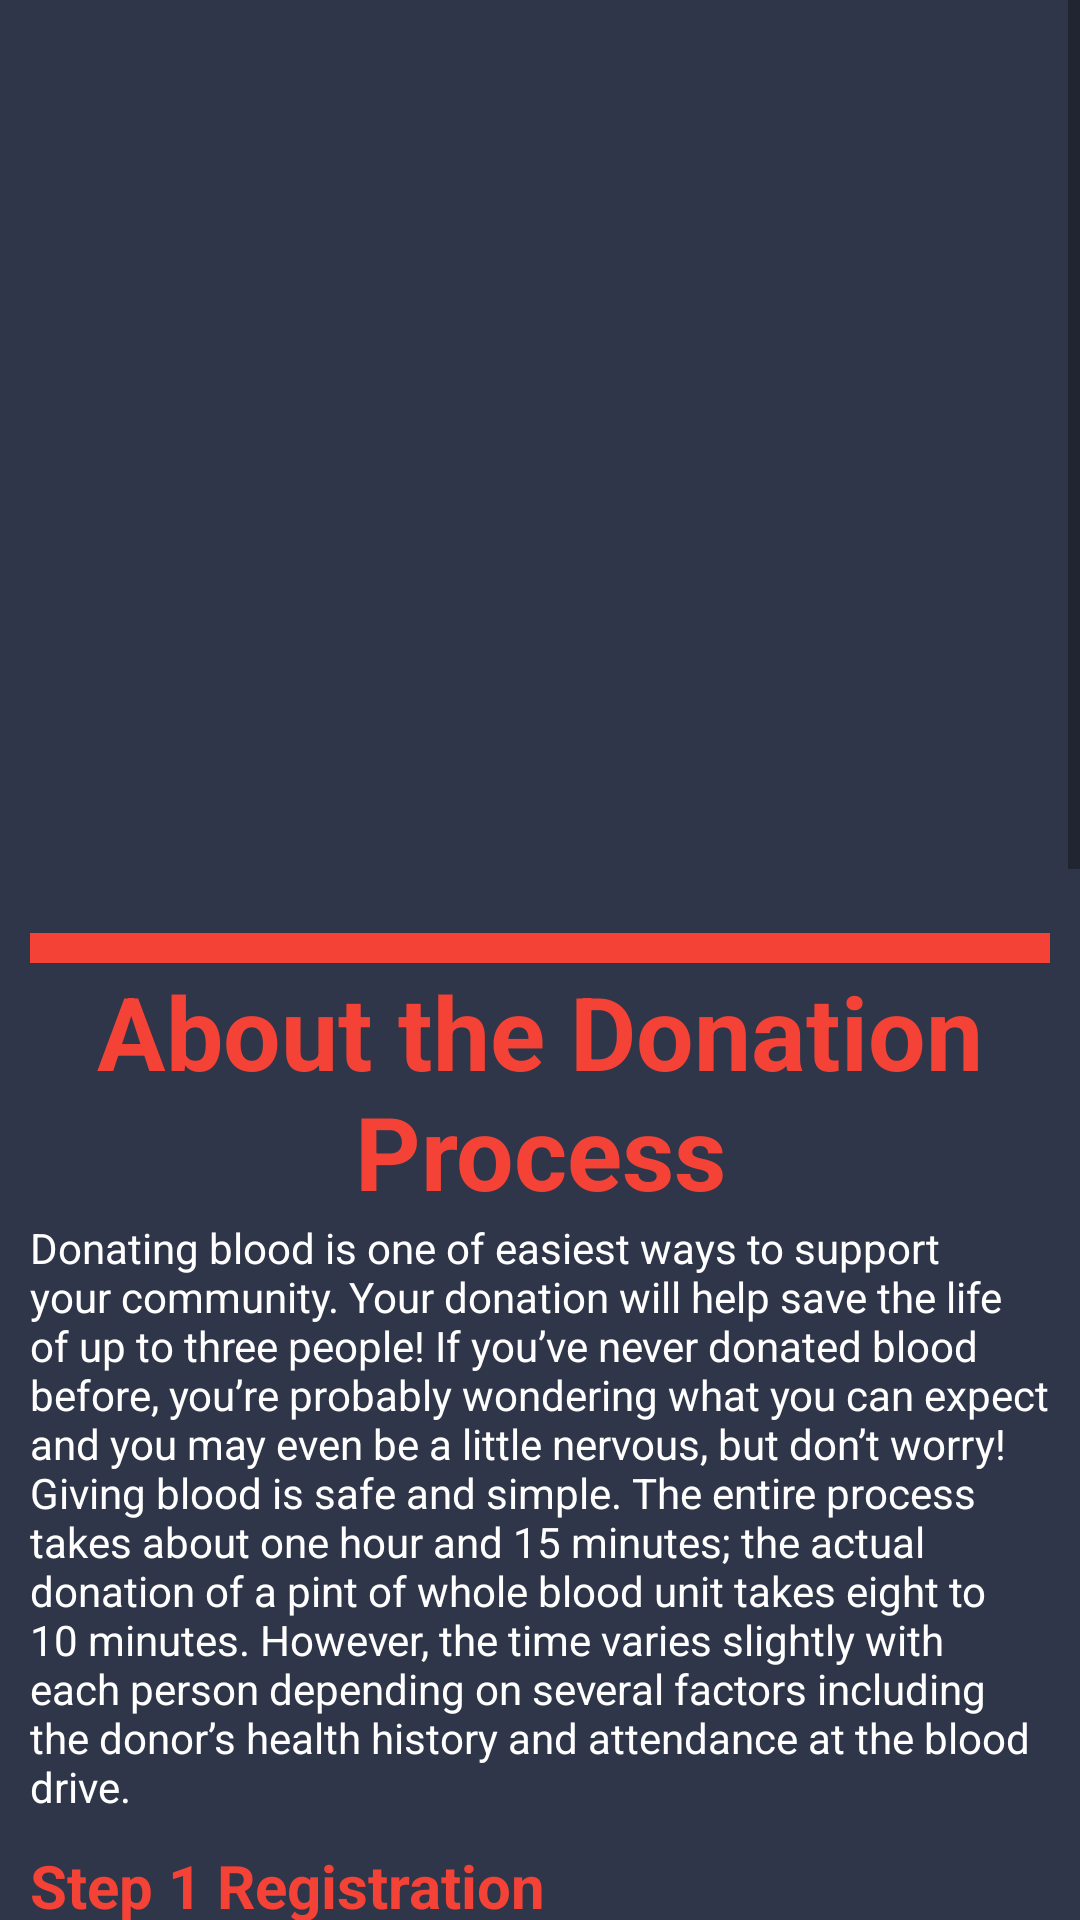

Write the Android layout XML for this screen, with the resource values it uses.
<!-- AndroidManifest.xml: application theme AppTheme -->
<!-- res/layout/about_donor_process.xml -->
<?xml version="1.0" encoding="utf-8"?>
<ScrollView xmlns:android="http://schemas.android.com/apk/res/android"
    android:layout_width="match_parent"
    android:layout_height="match_parent"
    android:orientation="vertical">
    <RelativeLayout
        android:layout_width="match_parent"
        android:layout_height="wrap_content"
        android:background="@color/bgcolor"
        android:paddingLeft="10dp"
        android:paddingRight="10dp">
        <ImageView
            android:id="@+id/imageCover"
            android:layout_width="match_parent"
            android:layout_height="300dp"
            android:layout_alignParentTop="true"
            android:layout_centerHorizontal="true"
            android:layout_marginLeft="20dp"
            android:layout_marginRight="20dp"
            android:layout_marginTop="11dp"
            android:adjustViewBounds="true"
            android:background="@drawable/save_logo" />
        <View
            android:id="@+id/divider"
            android:layout_width="fill_parent"
            android:layout_height="10dp"
            android:layout_below="@+id/imageCover"
            android:background="@color/redcolor"
            android:paddingLeft="0dp"
            android:paddingRight="0dp" />
        <TextView
            android:id="@+id/label"
            android:layout_width="fill_parent"
            android:layout_height="wrap_content"
            android:layout_below="@+id/imageCover"
            android:layout_marginTop="10dp"
            android:alpha="87"
            android:gravity="center_horizontal"
            android:text="@string/about"
            android:textColor="@color/redcolor"
            android:textSize="34sp"
            android:textStyle="bold" />
        <TextView
            android:id="@+id/label2"
            android:layout_width="fill_parent"
            android:layout_height="wrap_content"
            android:layout_below="@id/label"
            android:layout_centerInParent="true"
            android:alpha="54"
            android:gravity="fill|fill_horizontal"
            android:text="@string/about_details"
            android:textColor="@color/white"
            android:textSize="14sp" />
        <TextView
            android:id="@+id/label3"
            android:layout_width="fill_parent"
            android:layout_height="wrap_content"
            android:layout_below="@+id/label2"
            android:layout_marginTop="10dp"
            android:alpha="87"
            android:gravity="start"
            android:text="@string/Registration"
            android:textColor="@color/redcolor"
            android:textSize="20sp"
            android:textStyle="bold" />
        <TextView
            android:id="@+id/label4"
            android:layout_width="fill_parent"
            android:layout_height="wrap_content"
            android:layout_below="@id/label3"
            android:alpha="54"
            android:gravity="fill|fill_horizontal"
            android:text="@string/Registration_details_1"
            android:textColor="@color/white"
            android:textSize="14sp" />
        <TextView
            android:id="@+id/label5"
            android:layout_width="fill_parent"
            android:layout_height="wrap_content"
            android:layout_below="@id/label4"
            android:alpha="54"
            android:gravity="fill|fill_horizontal"
            android:text="@string/Registration_details_2"
            android:textColor="@color/white"
            android:textSize="14sp" />
        <TextView
            android:id="@+id/label6"
            android:layout_width="fill_parent"
            android:layout_height="wrap_content"
            android:layout_below="@+id/label5"
            android:layout_marginTop="10dp"
            android:alpha="87"
            android:gravity="start"
            android:text="@string/donor_health"
            android:textColor="@color/redcolor"
            android:textSize="20sp"
            android:textStyle="bold" />
        <TextView
            android:id="@+id/label7"
            android:layout_width="fill_parent"
            android:layout_height="wrap_content"
            android:layout_below="@id/label6"
            android:alpha="54"
            android:gravity="fill|fill_horizontal"
            android:text="@string/donor_health_details1"
            android:textColor="@color/white"
            android:textSize="14sp" />
        <TextView
            android:id="@+id/label8"
            android:layout_width="fill_parent"
            android:layout_height="wrap_content"
            android:layout_below="@id/label7"
            android:alpha="54"
            android:gravity="fill|fill_horizontal"
            android:text="@string/donor_health_details2"
            android:textColor="@color/white"
            android:textSize="14sp" />
        <TextView
            android:id="@+id/label9"
            android:layout_width="fill_parent"
            android:layout_height="wrap_content"
            android:layout_below="@id/label8"
            android:alpha="54"
            android:gravity="fill|fill_horizontal"
            android:text="@string/donor_health_details3"
            android:textColor="@color/white"
            android:textSize="14sp" />
        <TextView
            android:id="@+id/label10"
            android:layout_width="fill_parent"
            android:layout_height="wrap_content"
            android:layout_below="@+id/label9"
            android:layout_marginTop="10dp"
            android:alpha="87"
            android:gravity="start"
            android:text="@string/Hydration_Station"
            android:textColor="@color/redcolor"
            android:textSize="20sp"
            android:textStyle="bold" />
        <TextView
            android:id="@+id/label11"
            android:layout_width="fill_parent"
            android:layout_height="wrap_content"
            android:layout_below="@id/label10"
            android:alpha="54"
            android:gravity="fill|fill_horizontal"
            android:text="@string/donor_health_details3"
            android:textColor="@color/white"
            android:textSize="14sp" />
        <TextView
            android:id="@+id/label12"
            android:layout_width="fill_parent"
            android:layout_height="wrap_content"
            android:layout_below="@+id/label11"
            android:layout_marginTop="10dp"
            android:alpha="87"
            android:gravity="start"
            android:text="@string/donation"
            android:textColor="@color/redcolor"
            android:textSize="20sp"
            android:textStyle="bold" />
        <TextView
            android:id="@+id/label13"
            android:layout_width="fill_parent"
            android:layout_height="wrap_content"
            android:layout_below="@id/label12"
            android:alpha="54"
            android:gravity="fill|fill_horizontal"
            android:text="@string/donation_details"
            android:textColor="@color/white"
            android:textSize="14sp" />
        <TextView
            android:id="@+id/label14"
            android:layout_width="fill_parent"
            android:layout_height="wrap_content"
            android:layout_below="@id/label13"
            android:alpha="54"
            android:gravity="fill|fill_horizontal"
            android:text="@string/donation_details_1"
            android:textColor="@color/white"
            android:textSize="14sp" />
        <TextView
            android:id="@+id/label15"
            android:layout_width="fill_parent"
            android:layout_height="wrap_content"
            android:layout_below="@id/label14"
            android:alpha="54"
            android:gravity="fill|fill_horizontal"
            android:text="@string/donation_details_2"
            android:textColor="@color/white"
            android:textSize="14sp" />
        <TextView
            android:id="@+id/label16"
            android:layout_width="fill_parent"
            android:layout_height="wrap_content"
            android:layout_below="@id/label15"
            android:alpha="54"
            android:gravity="fill|fill_horizontal"
            android:text="@string/donation_details_3"
            android:textColor="@color/white"
            android:textSize="14sp" />
        <TextView
            android:id="@+id/label17"
            android:layout_width="fill_parent"
            android:layout_height="wrap_content"
            android:layout_below="@+id/label16"
            android:layout_marginTop="10dp"
            android:alpha="87"
            android:gravity="start"
            android:text="@string/visit_the_canteen"
            android:textColor="@color/redcolor"
            android:textSize="20sp"
            android:textStyle="bold" />
        <TextView
            android:id="@+id/label18"
            android:layout_width="fill_parent"
            android:layout_height="wrap_content"
            android:layout_below="@id/label17"
            android:alpha="54"
            android:gravity="fill|fill_horizontal"
            android:text="@string/visit_the_canteen_details"
            android:textColor="@color/white"
            android:textSize="14sp" />
        <TextView
            android:id="@+id/label19"
            android:layout_width="fill_parent"
            android:layout_height="wrap_content"
            android:layout_below="@id/label18"
            android:alpha="54"
            android:gravity="fill|fill_horizontal"
            android:text="@string/visit_the_canteen_details_1"
            android:textColor="@color/white"
            android:textSize="14sp" />
        <TextView
            android:id="@+id/label20"
            android:layout_width="fill_parent"
            android:layout_height="wrap_content"
            android:layout_below="@+id/label19"
            android:layout_marginTop="10dp"
            android:alpha="87"
            android:gravity="start"
            android:text="@string/after_donation"
            android:textColor="@color/redcolor"
            android:textSize="20sp"
            android:textStyle="bold" />
        <TextView
            android:id="@+id/label21"
            android:layout_width="fill_parent"
            android:layout_height="wrap_content"
            android:layout_below="@id/label20"
            android:alpha="54"
            android:gravity="fill|fill_horizontal"
            android:paddingBottom="10dp"
            android:text="@string/after_donation_details"
            android:textColor="@color/white"
            android:textSize="14sp" />
        <Button
            android:id="@+id/btnproceed"
            android:layout_width="fill_parent"
            android:layout_height="wrap_content"
            android:layout_below="@+id/label21"
            android:layout_marginLeft="10dp"
            android:layout_marginRight="10dp"
            android:layout_marginTop="20dip"
            android:background="@color/redcolor"
            android:text="Proceed"
            android:textColor="@color/white" />
    </RelativeLayout>
</ScrollView>
<!-- resources referenced by this layout -->
<resources>
  <color name="bgcolor">#303649</color>
  <color name="redcolor">#fff44336</color>
  <color name="white">#ffffff</color>
  <string name="Hydration_Station">Step 3 Hydration Station</string>
  <string name="Registration">Step 1 Registration</string>
  <string name="Registration_details_1">\u2022 Register through this app.</string>
  <string name="Registration_details_2">\u2022 Read information sheet about donating blood.</string>
  <string name="about">About the Donation Process</string>
  <string name="about_details">Donating blood is one of easiest ways to support your community. Your donation will help save the life of up to three people!  If you’ve never donated blood before, you’re probably wondering what you can expect and you may even be a little nervous, but don’t worry!  Giving blood is safe and simple. The entire process takes about one hour and 15 minutes; the actual donation of a pint of whole blood unit takes eight to 10 minutes. However, the time varies slightly with each person depending on several factors including the donor’s health history and attendance at the blood drive.</string>
  <string name="after_donation">Step 6 After Donation</string>
  <string name="after_donation_details">\u2022 Avoid strenuous physical activity or heavy lifting for a few hours. If you feel light-headed, lie down until feeling better.</string>
  <string name="donation">Step 4 Donation</string>
  <string name="donation_details">\u2022 Sit in one of our specialized comfy donor “lounge chairs”</string>
  <string name="donation_details_1">\u2022 Answer a few questions from a staff member</string>
  <string name="donation_details_2">\u2022 Once the needle is in place, it usually takes less than 10 minutes to draw a unit (about a pint) of blood.  You’ll squeeze a ball to keep the blood flowing while you read, relax or chat with one of our nurses</string>
  <string name="donation_details_3">\u2022 Finish your donation, after which the needle will be removed and a bandage applied (the bandage is a great way to show off what a hero you are!)</string>
  <string name="donor_health">Step 2 Donor Health History</string>
  <string name="donor_health_details1">\u2022 Provide basic demographic and health information</string>
  <string name="donor_health_details2">\u2022 Answer questions about past and present health history (information is kept private)</string>
  <string name="donor_health_details3">\u2022 Undergo mini exam to determine if you are able to donate (temperature, blood   pressure, heart rate). Give blood drop to determine hemoglobin level</string>
  <string name="visit_the_canteen">Step 5 Visit the Canteen</string>
  <string name="visit_the_canteen_details">\u2022 Sit, relax and have a snack and drink at our donor canteen for a few minutes (California law states you’ll need to hang out with us for at least 15 minutes)</string>
  <string name="visit_the_canteen_details_1">\u2022 All Done! Enjoy your day. You’ve earned it!  You’ve found the Hero in you!</string>
  <style name="AppTheme" parent="Theme.AppCompat.Light.DarkActionBar">
      
      <item name="colorPrimary">@color/colorPrimary</item>
      <item name="colorPrimaryDark">@color/colorPrimaryDark</item>
      <item name="colorAccent">@color/colorAccent</item>
  </style>
  <color name="colorPrimary">#fff44336</color>
  <color name="colorPrimaryDark">#f12020</color>
  <color name="colorAccent">#FF4081</color>
</resources>
